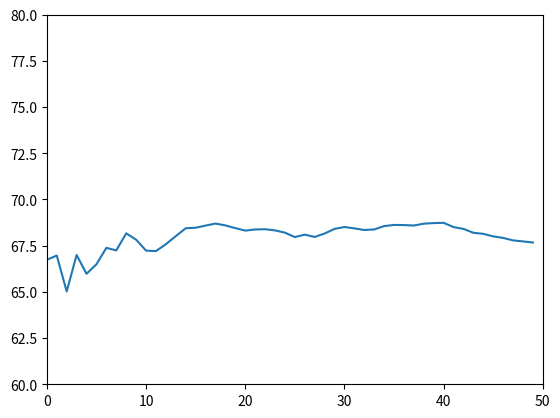

Generate this figure with matplotlib: (Note: this script raises an exception after producing the figure.)
import numpy as np
import matplotlib.pyplot as plt
import time
plt.axis([0,50,60,80])
for i in np.arange(1,5):
    z = 68 + 4 * np.random.randn(50)
    zm = np.cumsum(z) / range(1,len(z)+1)
    plt.plot(zm)
    plt.show()
    time.sleep(1)
    plt.hold(True)

n = np.arange(1,51)
su = 68 + 4 / np.sqrt(n)
sl = 68 - 4 / np.sqrt(n)

plt.plot(n,su,n,sl)
